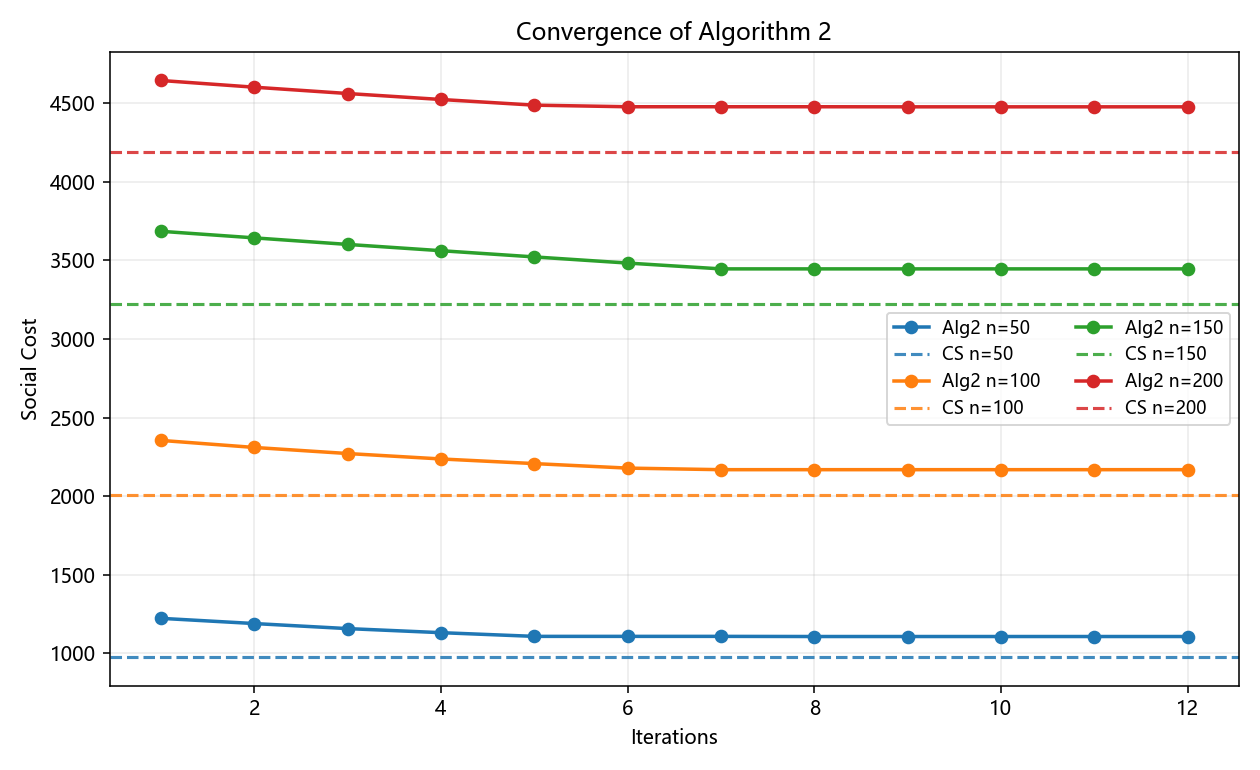

The data file committed next to this chart (first rows):
figure_id, block, n_users, iteration, social_cost, centralized_social_cost
A1, A, 50, 1, 1222, 977.4
A1, A, 50, 2, 1189, 977.4
A1, A, 50, 3, 1157, 977.4
A1, A, 50, 4, 1131, 977.4
A1, A, 50, 5, 1107, 977.4
A1, A, 50, 6, 1107, 977.4
A1, A, 50, 7, 1107, 977.4
A1, A, 50, 8, 1106, 977.4
A1, A, 50, 9, 1106, 977.4
A1, A, 50, 10, 1106, 977.4
A1, A, 50, 11, 1106, 977.4
A1, A, 50, 12, 1106, 977.4
A1, A, 50, 13, 1106, 977.4
A1, A, 50, 14, 1106, 977.4
A1, A, 50, 15, 1106, 977.4
A1, A, 50, 16, 1106, 977.4
A1, A, 50, 17, 1106, 977.4
A1, A, 50, 18, 1106, 977.4
A1, A, 50, 19, 1106, 977.4
A1, A, 50, 20, 1106, 977.4
A1, A, 50, 21, 1106, 977.4
A1, A, 50, 22, 1106, 977.4
A1, A, 50, 23, 1106, 977.4
A1, A, 50, 24, 1106, 977.4
A1, A, 50, 25, 1106, 977.4
A1, A, 50, 26, 1099, 977.4
A1, A, 50, 27, 1099, 977.4
A1, A, 50, 28, 1099, 977.4
A1, A, 50, 29, 1099, 977.4
A1, A, 50, 30, 1099, 977.4
A1, A, 50, 31, 1099, 977.4
A1, A, 50, 32, 1099, 977.4
A1, A, 50, 33, 1099, 977.4
A1, A, 50, 34, 1099, 977.4
A1, A, 50, 35, 1099, 977.4
A1, A, 50, 36, 1099, 977.4
A1, A, 50, 37, 1093, 977.4
A1, A, 50, 38, 1093, 977.4
A1, A, 50, 39, 1093, 977.4
A1, A, 50, 40, 1093, 977.4
A1, A, 100, 1, 2355, 2008
A1, A, 100, 2, 2310, 2008
A1, A, 100, 3, 2271, 2008
A1, A, 100, 4, 2236, 2008
A1, A, 100, 5, 2207, 2008
A1, A, 100, 6, 2178, 2008
A1, A, 100, 7, 2168, 2008
A1, A, 100, 8, 2168, 2008
A1, A, 100, 9, 2168, 2008
A1, A, 100, 10, 2168, 2008
A1, A, 100, 11, 2168, 2008
A1, A, 100, 12, 2168, 2008
A1, A, 100, 13, 2167, 2008
A1, A, 100, 14, 2163, 2008
A1, A, 100, 15, 2163, 2008
A1, A, 100, 16, 2163, 2008
A1, A, 100, 17, 2163, 2008
A1, A, 100, 18, 2163, 2008
A1, A, 100, 19, 2118, 2008
A1, A, 100, 20, 2118, 2008
... 193 more rows
